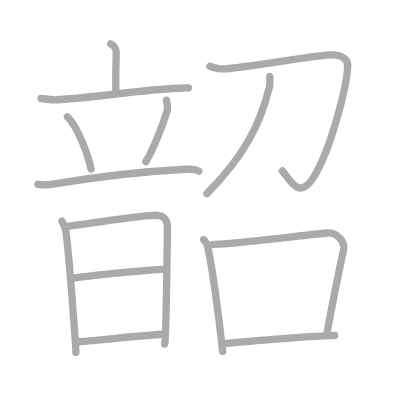
t = 0.00 s
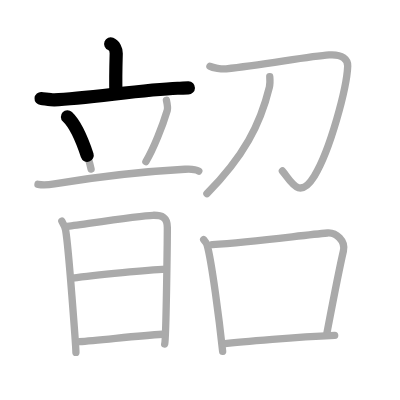
t = 2.75 s
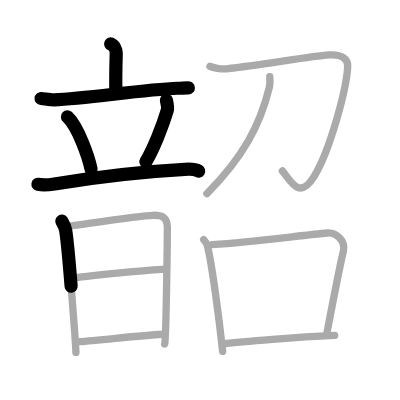
t = 5.50 s
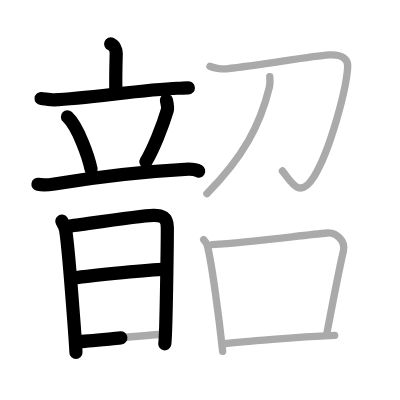
t = 8.50 s
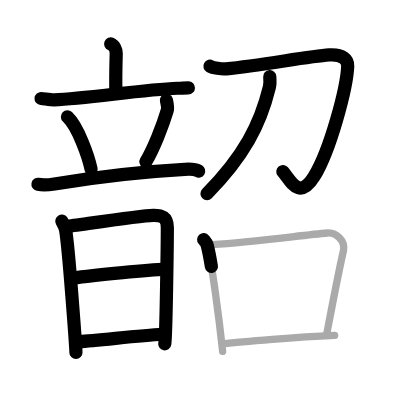
t = 11.25 s
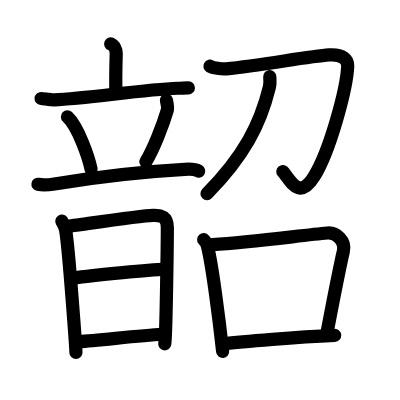
t = 14.00 s

The animated SVG that drew these frames (rendered in a browser with its animation timeline set to each time). Animation: 14 SMIL elements (animate=14); one cycle of 14.00 s.

<?xml version="1.0" standalone="no"?>
<!DOCTYPE svg PUBLIC "-//W3C//DTD SVG 1.1//EN"   "http://www.w3.org/Graphics/SVG/1.1/DTD/svg11.dtd">
<svg width="400px" height="400px"  version="1.1" xmlns="http://www.w3.org/2000/svg">
  <defs>
    <marker id="Triangle" viewBox="0 0 10 10" refX="0" refY="5" markerUnits="strokeWidth" markerWidth="3" style="stroke-opacity:0%;fill:#aaaaaa;" markerHeight="2" orient="auto">
      <path d="M 0 0 L 10 5 L 0 10 z" />
    </marker>
    
    <marker id="Arrow" viewBox="0 0 10 10" refX="5" refY="5" markerUnits="strokeWidth" markerWidth="1.8" style="stroke-opacity:0%;fill:#770000;" markerHeight="2" orient="auto">
      <path d="M 0 4 L 6 4 L 4 1 L 10 5 L 4 9 L 6 6 L 0 6 z" />
        <circle cx="5" cy="5" r="5" />
      </marker>
    
    <marker id="TriangleRed" viewBox="0 0 10 10" refX="0" refY="5" markerUnits="strokeWidth" markerWidth="3" style="stroke-opacity:0%;fill:#CC0000;" markerHeight="2" orient="auto">
      <path d="M 0 0 L 10 5 L 0 10 z" />
    </marker>
    
    <marker id="ArrowRed" viewBox="0 0 10 10" refX="5" refY="5" markerUnits="strokeWidth" markerWidth="1.8" style="stroke-opacity:0%;fill:#CC0000;" markerHeight="2" orient="auto">
      <path d="M 0 4 L 6 4 L 4 1 L 10 5 L 4 9 L 6 6 L 0 6 z" />
        <circle cx="5" cy="5" r="5" />
      </marker>
    
  </defs>
  
  <path style="fill:#ffffff; fill-opacity:100%; fill-rule:evenodd; stroke-width:0;" d="M 0 0 L 400px 0 L 400px 400px L 0 400px L 0 0" />

  <g transform="scale(3.6697247706422 3.6697247706422)">
<path style="fill:none; fill-opacity:0%; fill-rule:evenodd; stroke:#aaaaaa; stroke-opacity:100%; stroke-width: 1.5pt; stroke-linejoin:round; stroke-linecap:round;" d="M30.17 11.96c0.96 0.4 1.52 1.62 1.5 2.56c-0.1 3.6-0.18 7.75-0.08 10.8"></path>
<path style="fill:none; fill-opacity:0%; fill-rule:evenodd; stroke:#aaaaaa; stroke-opacity:100%; stroke-width: 1.5pt; stroke-linejoin:round; stroke-linecap:round;" d="M11.2 26.84c0.85 0.07 2.76 0.39 3.6 0.36c8.87-0.32 23.86-2.78 33.61-3.15c1.4-0.05 2.23-0.12 2.93-0.11"></path>
<path style="fill:none; fill-opacity:0%; fill-rule:evenodd; stroke:#aaaaaa; stroke-opacity:100%; stroke-width: 1.5pt; stroke-linejoin:round; stroke-linecap:round;" d="M18.38 31.83c2.98 2.82 5.76 11.06 6.44 14.24"></path>
<path style="fill:none; fill-opacity:0%; fill-rule:evenodd; stroke:#aaaaaa; stroke-opacity:100%; stroke-width: 1.5pt; stroke-linejoin:round; stroke-linecap:round;" d="M45.35 27.32c0.15 0.68 0.36 2.33 0.23 2.75c-1.28 4.28-3.77 10.57-5.82 13.97"></path>
<path style="fill:none; fill-opacity:0%; fill-rule:evenodd; stroke:#aaaaaa; stroke-opacity:100%; stroke-width: 1.5pt; stroke-linejoin:round; stroke-linecap:round;" d="M10.35 50.23c1.4 0.27 3.42 0.06 4.48-0.12c11.87-1.97 25.1-3.42 35.55-3.98c1.39-0.1 2.94 0 3.79 0.52"></path>
<path style="fill:none; fill-opacity:0%; fill-rule:evenodd; stroke:#aaaaaa; stroke-opacity:100%; stroke-width: 1.5pt; stroke-linejoin:round; stroke-linecap:round;" d="M16.85 60.25c0.46 0.79 0.84 1.4 1.03 2.47c0.84 4.71 2.81 32.21 2.81 33.32"></path>
<path style="fill:none; fill-opacity:0%; fill-rule:evenodd; stroke:#aaaaaa; stroke-opacity:100%; stroke-width: 1.5pt; stroke-linejoin:round; stroke-linecap:round;" d="M18.23 61.68c2.63-0.28 19.77-2.93 23.46-3.01c2.42-0.05 3.91 0.52 3.91 3.31c0 3.12-0.32 30.43-0.72 31.77"></path>
<path style="fill:none; fill-opacity:0%; fill-rule:evenodd; stroke:#aaaaaa; stroke-opacity:100%; stroke-width: 1.5pt; stroke-linejoin:round; stroke-linecap:round;" d="M19.77 75.8c6.43-0.99 21.44-2.25 25.46-2.47"></path>
<path style="fill:none; fill-opacity:0%; fill-rule:evenodd; stroke:#aaaaaa; stroke-opacity:100%; stroke-width: 1.5pt; stroke-linejoin:round; stroke-linecap:round;" d="M21.58 93.1c5.27-0.29 15.88-1.65 22.7-2.02"></path>
<path style="fill:none; fill-opacity:0%; fill-rule:evenodd; stroke:#aaaaaa; stroke-opacity:100%; stroke-width: 1.5pt; stroke-linejoin:round; stroke-linecap:round;" d="M57.21 18.05c0.79 0.45 3.2 0.84 4.43 0.71c10.09-1.07 22.47-3.39 28.06-3.79c3.64-0.26 5.13 1.26 5.05 3.07C94.5 24 90 40.88 85.65 47.99c-4.15 6.76-6.4 1.26-8.7-1.39"></path>
<path style="fill:none; fill-opacity:0%; fill-rule:evenodd; stroke:#aaaaaa; stroke-opacity:100%; stroke-width: 1.5pt; stroke-linejoin:round; stroke-linecap:round;" d="M73.51 20.89c0.05 0.71 0.15 1.84-0.1 2.85C70.91 34 66.42 42.61 56.39 52.78"></path>
<path style="fill:none; fill-opacity:0%; fill-rule:evenodd; stroke:#aaaaaa; stroke-opacity:100%; stroke-width: 1.5pt; stroke-linejoin:round; stroke-linecap:round;" d="M55.5 65.29c0.38 0.46 0.76 0.85 0.92 1.43c1.3 4.59 3.36 20.79 4.25 29.03"></path>
<path style="fill:none; fill-opacity:0%; fill-rule:evenodd; stroke:#aaaaaa; stroke-opacity:100%; stroke-width: 1.5pt; stroke-linejoin:round; stroke-linecap:round;" d="M57.84 66.64C69 66 82.25 64.09 89.23 63.49c2.31-0.2 5.02 2.08 4.34 4.96c-1.24 5.28-3.06 14.87-4.48 22.29"></path>
<path style="fill:none; fill-opacity:0%; fill-rule:evenodd; stroke:#aaaaaa; stroke-opacity:100%; stroke-width: 1.5pt; stroke-linejoin:round; stroke-linecap:round;" d="M60.84 93.72C66 93.04 81.25 91.86 91.2 91.4"></path>

<path style="fill:none; fill-opacity:0%; fill-rule:evenodd; stroke:#000000; stroke-opacity:100%; stroke-width: 2.7pt; stroke-linejoin:round; stroke-linecap:round;" d="M30.17 11.96c0.96 0.4 1.52 1.62 1.5 2.56c-0.1 3.6-0.18 7.75-0.08 10.8" pathLength="100" stroke-dashoffset="100" stroke-dasharray="100 105"><animate id="dashAnim1" attributeName="stroke-dashoffset" from="100" to="0" dur="1s" calcMode="linear" fill="freeze"/></path>
<path style="fill:none; fill-opacity:0%; fill-rule:evenodd; stroke:#000000; stroke-opacity:100%; stroke-width: 2.7pt; stroke-linejoin:round; stroke-linecap:round;" d="M11.2 26.84c0.85 0.07 2.76 0.39 3.6 0.36c8.87-0.32 23.86-2.78 33.61-3.15c1.4-0.05 2.23-0.12 2.93-0.11" pathLength="100" stroke-dashoffset="100" stroke-dasharray="100 105"><animate id="dashAnim2" attributeName="stroke-dashoffset" from="100" to="0" dur="1s" calcMode="linear" begin="dashAnim1.end" fill="freeze"/></path>
<path style="fill:none; fill-opacity:0%; fill-rule:evenodd; stroke:#000000; stroke-opacity:100%; stroke-width: 2.7pt; stroke-linejoin:round; stroke-linecap:round;" d="M18.38 31.83c2.98 2.82 5.76 11.06 6.44 14.24" pathLength="100" stroke-dashoffset="100" stroke-dasharray="100 105"><animate id="dashAnim3" attributeName="stroke-dashoffset" from="100" to="0" dur="1s" calcMode="linear" begin="dashAnim2.end" fill="freeze"/></path>
<path style="fill:none; fill-opacity:0%; fill-rule:evenodd; stroke:#000000; stroke-opacity:100%; stroke-width: 2.7pt; stroke-linejoin:round; stroke-linecap:round;" d="M45.35 27.32c0.15 0.68 0.36 2.33 0.23 2.75c-1.28 4.28-3.77 10.57-5.82 13.97" pathLength="100" stroke-dashoffset="100" stroke-dasharray="100 105"><animate id="dashAnim4" attributeName="stroke-dashoffset" from="100" to="0" dur="1s" calcMode="linear" begin="dashAnim3.end" fill="freeze"/></path>
<path style="fill:none; fill-opacity:0%; fill-rule:evenodd; stroke:#000000; stroke-opacity:100%; stroke-width: 2.7pt; stroke-linejoin:round; stroke-linecap:round;" d="M10.35 50.23c1.4 0.27 3.42 0.06 4.48-0.12c11.87-1.97 25.1-3.42 35.55-3.98c1.39-0.1 2.94 0 3.79 0.52" pathLength="100" stroke-dashoffset="100" stroke-dasharray="100 105"><animate id="dashAnim5" attributeName="stroke-dashoffset" from="100" to="0" dur="1s" calcMode="linear" begin="dashAnim4.end" fill="freeze"/></path>
<path style="fill:none; fill-opacity:0%; fill-rule:evenodd; stroke:#000000; stroke-opacity:100%; stroke-width: 2.7pt; stroke-linejoin:round; stroke-linecap:round;" d="M16.85 60.25c0.46 0.79 0.84 1.4 1.03 2.47c0.84 4.71 2.81 32.21 2.81 33.32" pathLength="100" stroke-dashoffset="100" stroke-dasharray="100 105"><animate id="dashAnim6" attributeName="stroke-dashoffset" from="100" to="0" dur="1s" calcMode="linear" begin="dashAnim5.end" fill="freeze"/></path>
<path style="fill:none; fill-opacity:0%; fill-rule:evenodd; stroke:#000000; stroke-opacity:100%; stroke-width: 2.7pt; stroke-linejoin:round; stroke-linecap:round;" d="M18.23 61.68c2.63-0.28 19.77-2.93 23.46-3.01c2.42-0.05 3.91 0.52 3.91 3.31c0 3.12-0.32 30.43-0.72 31.77" pathLength="100" stroke-dashoffset="100" stroke-dasharray="100 105"><animate id="dashAnim7" attributeName="stroke-dashoffset" from="100" to="0" dur="1s" calcMode="linear" begin="dashAnim6.end" fill="freeze"/></path>
<path style="fill:none; fill-opacity:0%; fill-rule:evenodd; stroke:#000000; stroke-opacity:100%; stroke-width: 2.7pt; stroke-linejoin:round; stroke-linecap:round;" d="M19.77 75.8c6.43-0.99 21.44-2.25 25.46-2.47" pathLength="100" stroke-dashoffset="100" stroke-dasharray="100 105"><animate id="dashAnim8" attributeName="stroke-dashoffset" from="100" to="0" dur="1s" calcMode="linear" begin="dashAnim7.end" fill="freeze"/></path>
<path style="fill:none; fill-opacity:0%; fill-rule:evenodd; stroke:#000000; stroke-opacity:100%; stroke-width: 2.7pt; stroke-linejoin:round; stroke-linecap:round;" d="M21.58 93.1c5.27-0.29 15.88-1.65 22.7-2.02" pathLength="100" stroke-dashoffset="100" stroke-dasharray="100 105"><animate id="dashAnim9" attributeName="stroke-dashoffset" from="100" to="0" dur="1s" calcMode="linear" begin="dashAnim8.end" fill="freeze"/></path>
<path style="fill:none; fill-opacity:0%; fill-rule:evenodd; stroke:#000000; stroke-opacity:100%; stroke-width: 2.7pt; stroke-linejoin:round; stroke-linecap:round;" d="M57.21 18.05c0.79 0.45 3.2 0.84 4.43 0.71c10.09-1.07 22.47-3.39 28.06-3.79c3.64-0.26 5.13 1.26 5.05 3.07C94.5 24 90 40.88 85.65 47.99c-4.15 6.76-6.4 1.26-8.7-1.39" pathLength="100" stroke-dashoffset="100" stroke-dasharray="100 105"><animate id="dashAnim10" attributeName="stroke-dashoffset" from="100" to="0" dur="1s" calcMode="linear" begin="dashAnim9.end" fill="freeze"/></path>
<path style="fill:none; fill-opacity:0%; fill-rule:evenodd; stroke:#000000; stroke-opacity:100%; stroke-width: 2.7pt; stroke-linejoin:round; stroke-linecap:round;" d="M73.51 20.89c0.05 0.71 0.15 1.84-0.1 2.85C70.91 34 66.42 42.61 56.39 52.78" pathLength="100" stroke-dashoffset="100" stroke-dasharray="100 105"><animate id="dashAnim11" attributeName="stroke-dashoffset" from="100" to="0" dur="1s" calcMode="linear" begin="dashAnim10.end" fill="freeze"/></path>
<path style="fill:none; fill-opacity:0%; fill-rule:evenodd; stroke:#000000; stroke-opacity:100%; stroke-width: 2.7pt; stroke-linejoin:round; stroke-linecap:round;" d="M55.5 65.29c0.38 0.46 0.76 0.85 0.92 1.43c1.3 4.59 3.36 20.79 4.25 29.03" pathLength="100" stroke-dashoffset="100" stroke-dasharray="100 105"><animate id="dashAnim12" attributeName="stroke-dashoffset" from="100" to="0" dur="1s" calcMode="linear" begin="dashAnim11.end" fill="freeze"/></path>
<path style="fill:none; fill-opacity:0%; fill-rule:evenodd; stroke:#000000; stroke-opacity:100%; stroke-width: 2.7pt; stroke-linejoin:round; stroke-linecap:round;" d="M57.84 66.64C69 66 82.25 64.09 89.23 63.49c2.31-0.2 5.02 2.08 4.34 4.96c-1.24 5.28-3.06 14.87-4.48 22.29" pathLength="100" stroke-dashoffset="100" stroke-dasharray="100 105"><animate id="dashAnim13" attributeName="stroke-dashoffset" from="100" to="0" dur="1s" calcMode="linear" begin="dashAnim12.end" fill="freeze"/></path>
<path style="fill:none; fill-opacity:0%; fill-rule:evenodd; stroke:#000000; stroke-opacity:100%; stroke-width: 2.7pt; stroke-linejoin:round; stroke-linecap:round;" d="M60.84 93.72C66 93.04 81.25 91.86 91.2 91.4" pathLength="100" stroke-dashoffset="100" stroke-dasharray="100 105"><animate id="dashAnim14" attributeName="stroke-dashoffset" from="100" to="0" dur="1s" calcMode="linear" begin="dashAnim13.end" fill="freeze"/></path>

</g>

</svg>  
          
